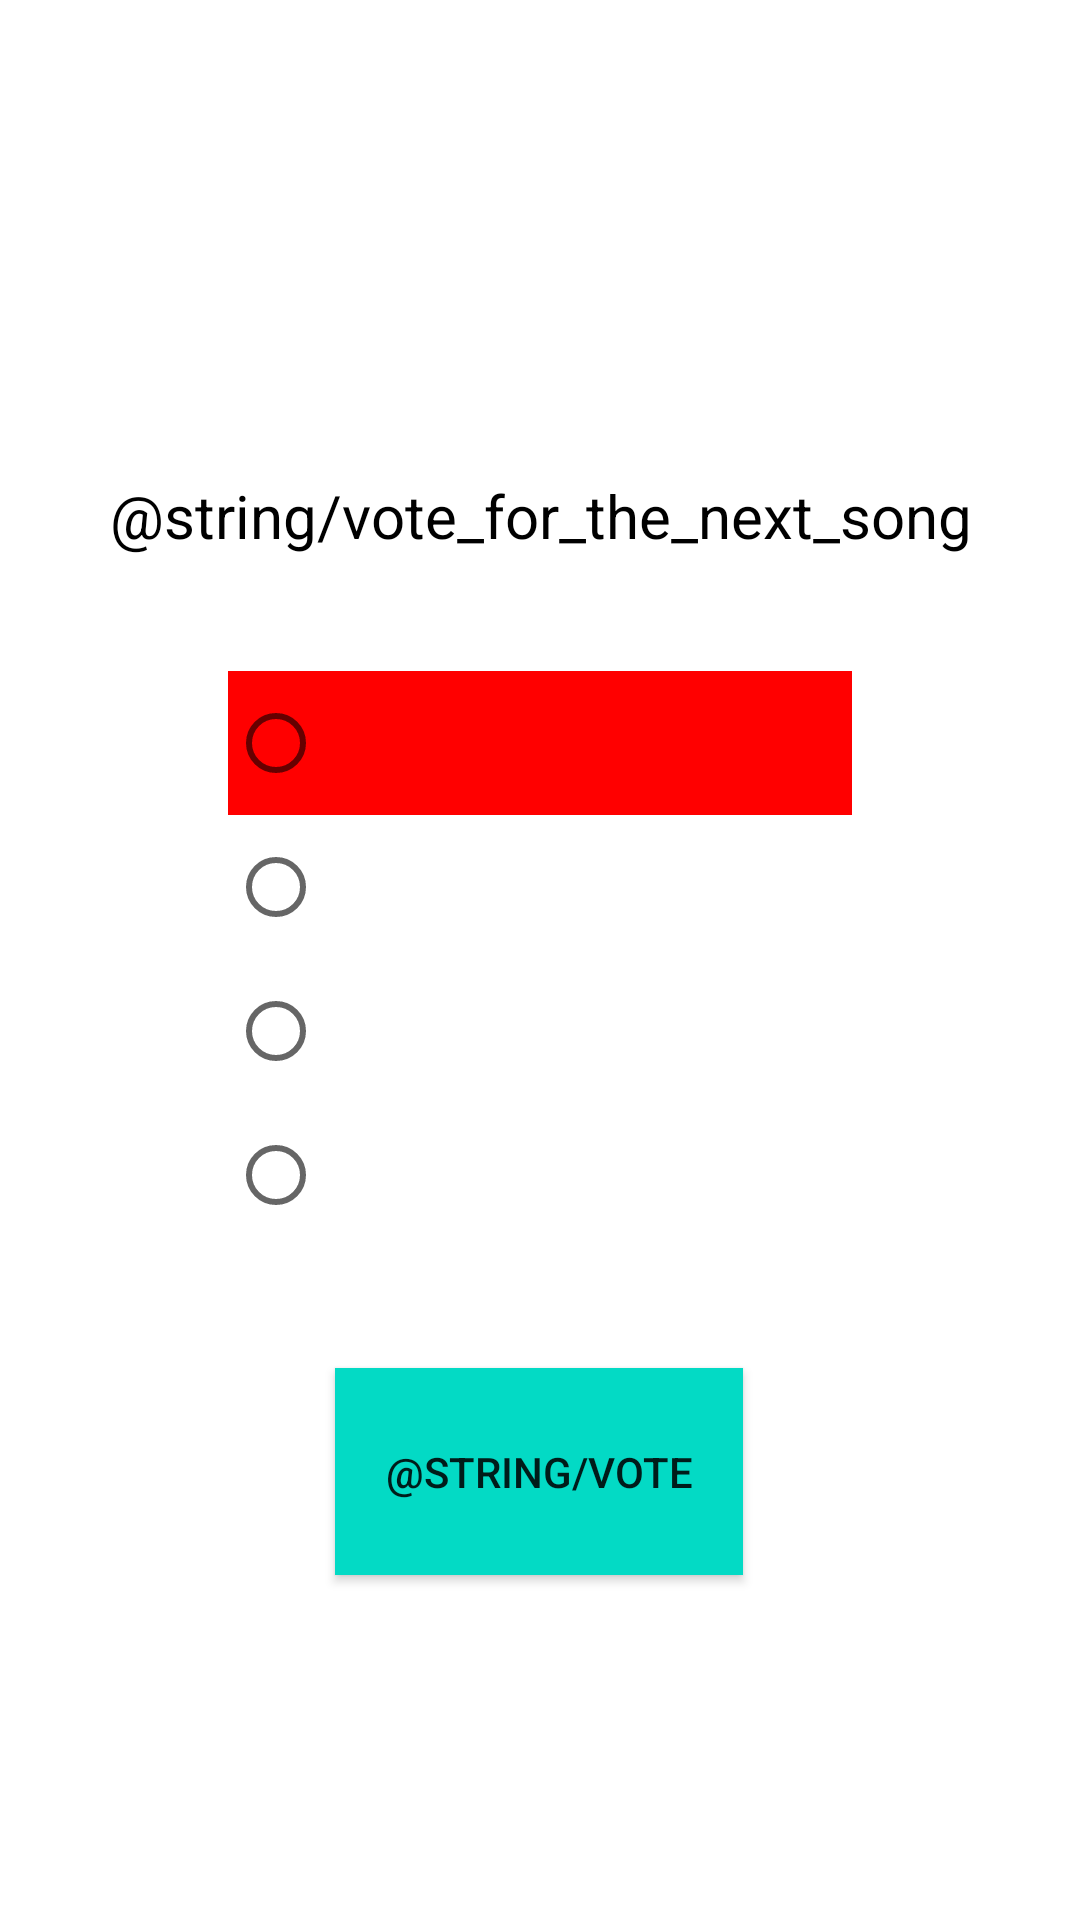

Reconstruct the res/layout file that produces this screen, plus the resources it refers to.
<!-- AndroidManifest.xml: application theme Theme.Zadacha -->
<!-- res/layout/fragment_vote.xml -->
<?xml version="1.0" encoding="utf-8"?>
<androidx.constraintlayout.widget.ConstraintLayout xmlns:android="http://schemas.android.com/apk/res/android"
    xmlns:app="http://schemas.android.com/apk/res-auto"
    xmlns:tools="http://schemas.android.com/tools"
    android:id="@+id/voteFragment"
    android:layout_width="match_parent"
    android:layout_height="match_parent"
    android:background="@color/white">


    <TextView
        android:id="@+id/vote_songs"
        android:layout_width="wrap_content"
        android:layout_height="wrap_content"
        android:background="@color/teal_200"
        android:backgroundTint="@color/cardview_light_background"
        android:text="@string/vote_for_the_next_song"
        android:textAlignment="center"
        android:textColor="@color/black"
        android:textSize="20sp"
        app:layout_constraintBottom_toTopOf="@+id/radio_Group"
        app:layout_constraintEnd_toEndOf="@+id/radio_Group"
        app:layout_constraintStart_toStartOf="@+id/radio_Group"
        app:layout_constraintTop_toTopOf="parent"
        app:layout_constraintVertical_bias="0.805" />

    <RadioGroup
        android:id="@+id/radio_Group"
        android:layout_width="208dp"
        android:layout_height="193dp"
        android:orientation="vertical"
        android:text="@string/radiobutton"
        app:layout_constraintBottom_toBottomOf="parent"
        app:layout_constraintEnd_toEndOf="parent"
        app:layout_constraintStart_toStartOf="parent"
        app:layout_constraintTop_toTopOf="parent"
        app:layout_editor_absoluteX="50dp"
        app:layout_editor_absoluteY="170dp">

        <RadioButton
            android:id="@+id/radioButton1"
            android:layout_width="match_parent"
            android:layout_height="wrap_content"
            android:background="#ff0000"/>

        <RadioButton
            android:id="@+id/radioButton2"
            android:layout_width="match_parent"
            android:layout_height="wrap_content"
            />

        <RadioButton
            android:id="@+id/radioButton3"
            android:layout_width="match_parent"
            android:layout_height="wrap_content"
            />

        <RadioButton
            android:id="@+id/radioButton4"
            android:layout_width="match_parent"
            android:layout_height="wrap_content"
            />

    </RadioGroup>


    <Button
        android:id="@+id/button_vote"
        android:layout_width="136dp"
        android:layout_height="69dp"
        android:layout_marginBottom="76dp"
        android:background="@color/teal_200"
        android:text="@string/vote"
        app:layout_constraintBottom_toBottomOf="parent"
        app:layout_constraintEnd_toEndOf="parent"
        app:layout_constraintHorizontal_bias="0.498"
        app:layout_constraintStart_toStartOf="parent"
        app:layout_constraintTop_toBottomOf="@+id/radio_Group" />


</androidx.constraintlayout.widget.ConstraintLayout>
<!-- resources referenced by this layout -->
<resources>
  <style name="Theme.Zadacha" parent="Theme.MaterialComponents.DayNight.DarkActionBar">
          
          <item name="colorPrimary">@color/purple_500</item>
          <item name="colorPrimaryVariant">@color/purple_700</item>
          <item name="colorOnPrimary">@color/white</item>
          
          <item name="colorSecondary">@color/teal_200</item>
          <item name="colorSecondaryVariant">@color/teal_700</item>
          <item name="colorOnSecondary">@color/black</item>
          
          <item name="android:statusBarColor" tools:targetApi="l">?attr/colorPrimaryVariant</item>
          
      </style>
  <!-- not gathered from this repository: default colours our renderer supplied (Android Studio template values) -->
  <color name="purple_500">#FF6200EE</color>
  <color name="purple_700">#FF3700B3</color>
  <color name="teal_200">#FF03DAC5</color>
  <color name="teal_700">#FF018786</color>
  <color name="black">#FF000000</color>
  <color name="white">#FFFFFFFF</color>
</resources>
